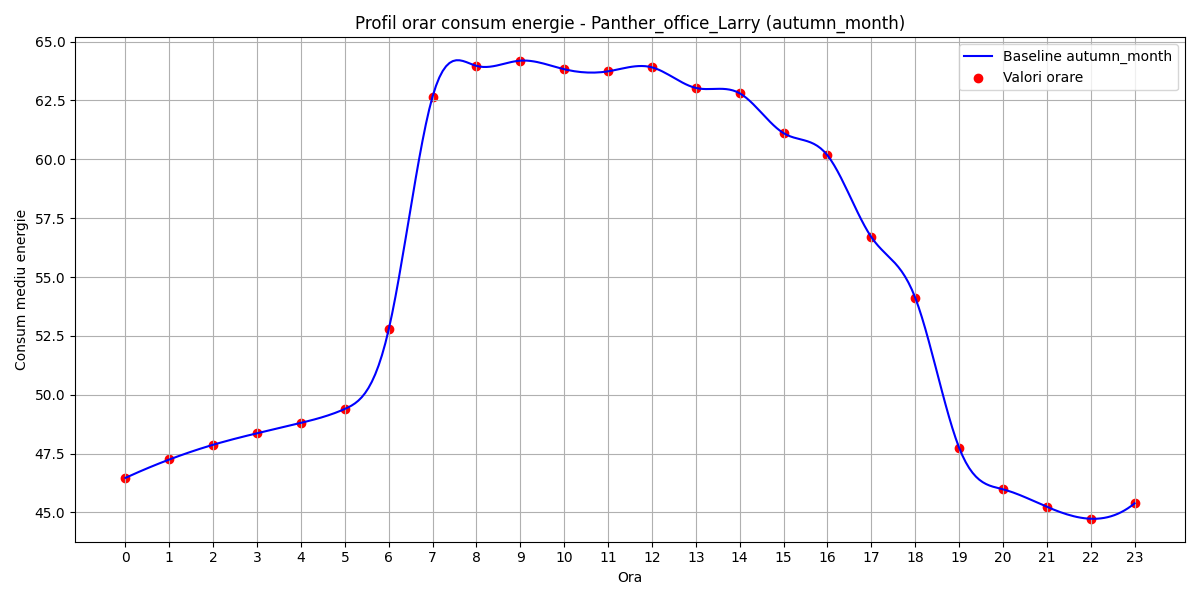

Values plotted in this chart, from the file beside it:
hour, B(t)
0, 46.47
1, 47.25
2, 47.88
3, 48.36
4, 48.8
5, 49.4
6, 52.77
7, 62.67
8, 63.97
9, 64.19
10, 63.83
11, 63.74
12, 63.91
13, 63.03
14, 62.8
15, 61.11
16, 60.17
17, 56.7
18, 54.12
19, 47.76
20, 45.98
21, 45.24
22, 44.73
23, 45.38
